Image classification data set "bloodmnist" (BhavaniSankarRS/emperical-analysis on GitHub). Class labels (8): basophil, eosinophil, erythroblast, immature granulocytes(myelocytes, metamyelocytes and promyelocytes), lymphocyte, monocyte, neutrophil, platelet.

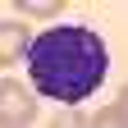
Label: basophil

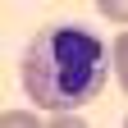
Label: neutrophil

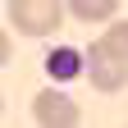
Label: platelet

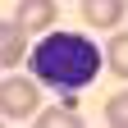
Label: lymphocyte

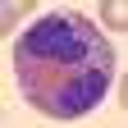
Label: eosinophil

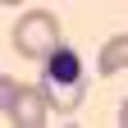
Label: erythroblast
